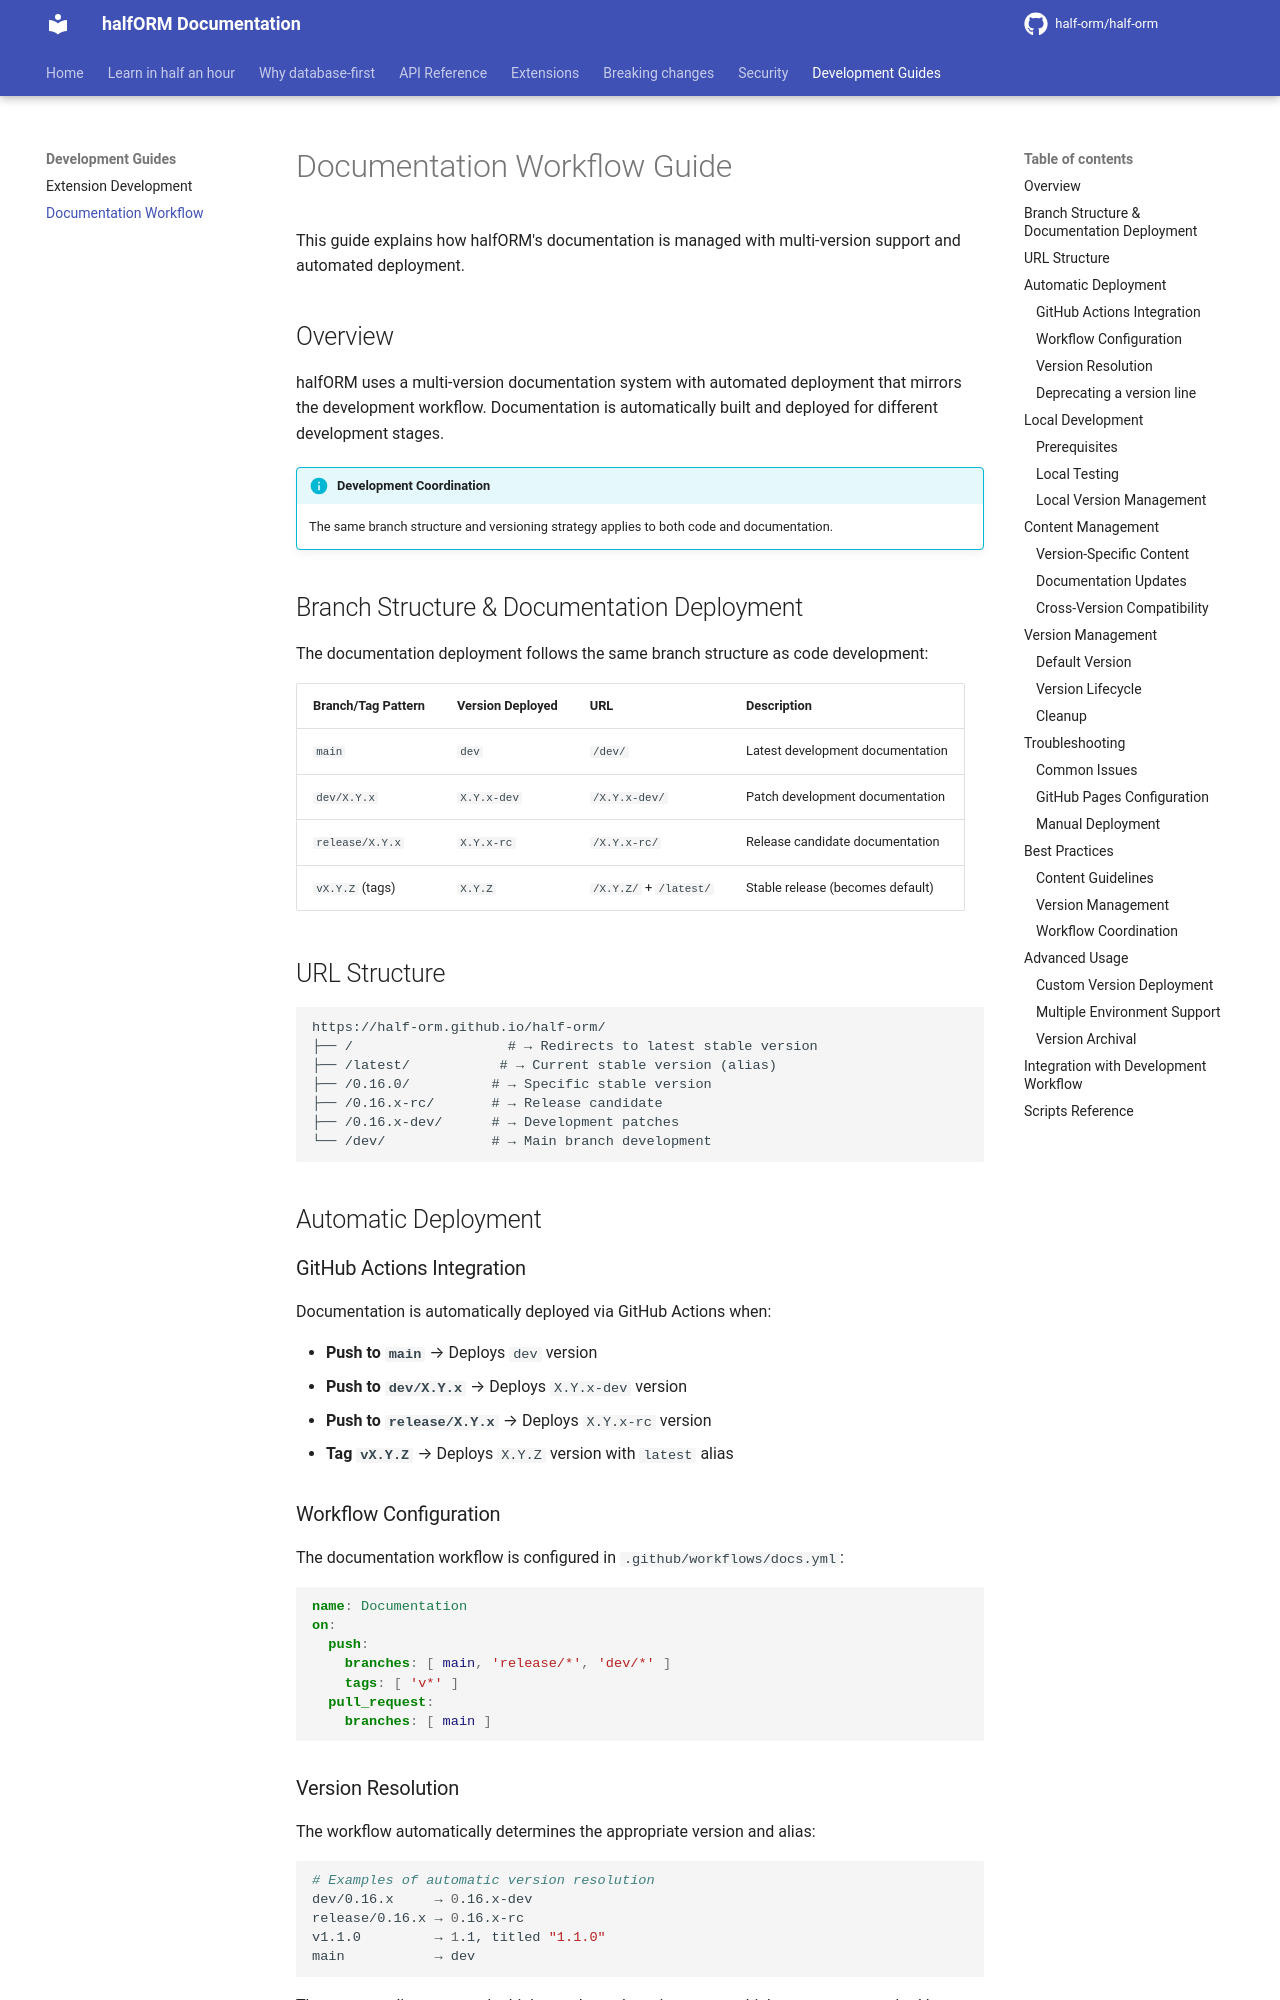

repository: half-orm/half-orm · page: 2.0/guides/development/documentation-workflow/index.html · generator: mkdocs

# Documentation Workflow Guide

This guide explains how halfORM's documentation is managed with multi-version support and automated deployment.

## Overview

halfORM uses a multi-version documentation system with automated deployment that mirrors the development workflow. Documentation is automatically built and deployed for different development stages.

!!! info "Development Coordination"
    The same branch structure and versioning strategy applies to both code and
    documentation.

## Branch Structure & Documentation Deployment

The documentation deployment follows the same branch structure as code development:

| Branch/Tag Pattern | Version Deployed | URL | Description |
|-------------------|------------------|-----|-------------|
| `main` | `dev` | `/dev/` | Latest development documentation |
| `dev/X.Y.x` | `X.Y.x-dev` | `/X.Y.x-dev/` | Patch development documentation |
| `release/X.Y.x` | `X.Y.x-rc` | `/X.Y.x-rc/` | Release candidate documentation |
| `vX.Y.Z` (tags) | `X.Y.Z` | `/X.Y.Z/` + `/latest/` | Stable release (becomes default) |

## URL Structure

```
https://half-orm.github.io/half-orm/
├── /                   # → Redirects to latest stable version
├── /latest/           # → Current stable version (alias)
├── /0.16.0/          # → Specific stable version
├── /0.16.x-rc/       # → Release candidate
├── /0.16.x-dev/      # → Development patches
└── /dev/             # → Main branch development
```

## Automatic Deployment

### GitHub Actions Integration

Documentation is automatically deployed via GitHub Actions when:

- **Push to `main`** → Deploys `dev` version
- **Push to `dev/X.Y.x`** → Deploys `X.Y.x-dev` version  
- **Push to `release/X.Y.x`** → Deploys `X.Y.x-rc` version
- **Tag `vX.Y.Z`** → Deploys `X.Y.Z` version with `latest` alias

### Workflow Configuration

The documentation workflow is configured in `.github/workflows/docs.yml`:

```yaml
name: Documentation
on:
  push:
    branches: [ main, 'release/*', 'dev/*' ]
    tags: [ 'v*' ]
  pull_request:
    branches: [ main ]
```
